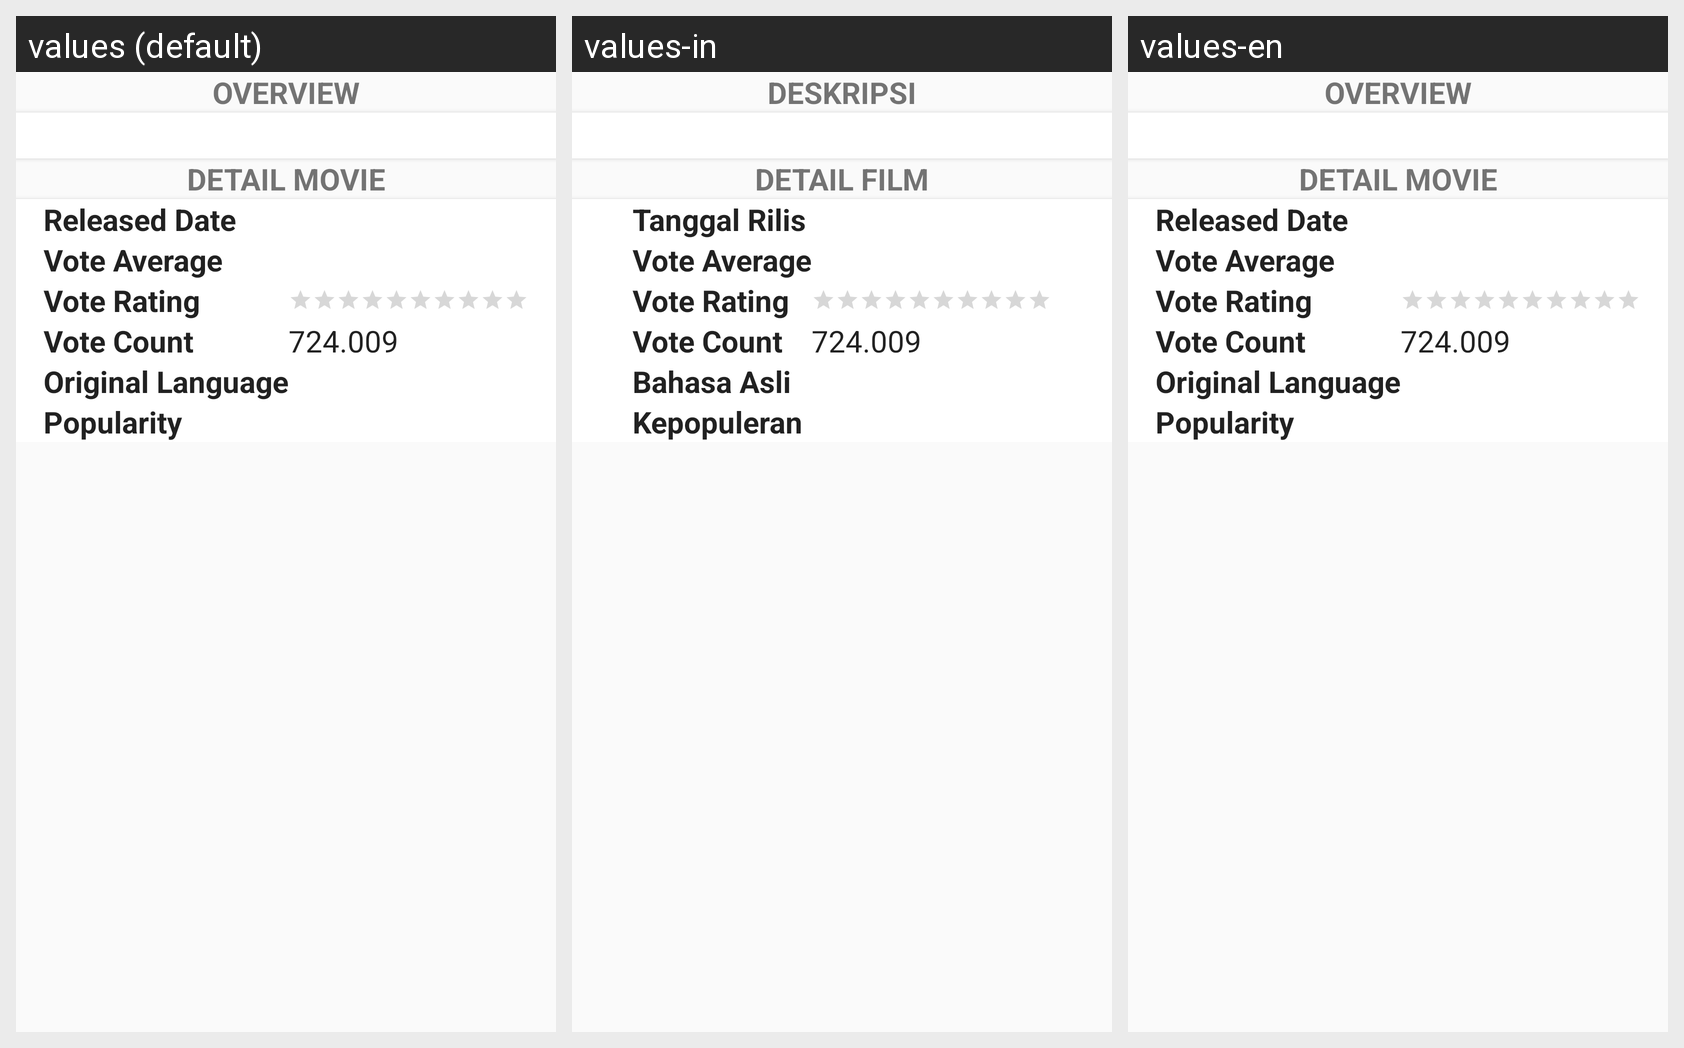

The same Android screen rendered under several of its app's locales, left to right. List the strings drawn on it with the default value and each locale's translation.
Android screen res/layout/activity_detail.xml rendered under 3 locales, left to right: values (default), values-in, values-en. Device: Nexus 5 (rendered at 1080×1920; each locale shown at half size, 540×960, under a caption strip naming it); theme AppTheme.
Strings drawn on this screen, with the default value and each locale's value (text and hints the layout hard-codes, and strings that could not be matched under every locale, appear in the picture but are not listed):

overview
  values: Overview
  values-in: Deskripsi
  values-en: Overview

detail_movie
  values: Detail Movie
  values-in: Detail Film
  values-en: Detail Movie

released_date
  values: Released Date
  values-in: Tanggal Rilis
  values-en: Released Date

vote_average
  values: Vote Average
  values-in: Vote Average
  values-en: Vote Average

vote_rating
  values: Vote Rating
  values-in: Vote Rating
  values-en: Vote Rating

vote_count
  values: Vote Count
  values-in: Vote Count
  values-en: Vote Count

vote_count_value
  values: 724.009
  values-in: 724.009
  values-en: 724.009

original_language
  values: Original Language
  values-in: Bahasa Asli
  values-en: Original Language

popularity
  values: Popularity
  values-in: Kepopuleran
  values-en: Popularity
